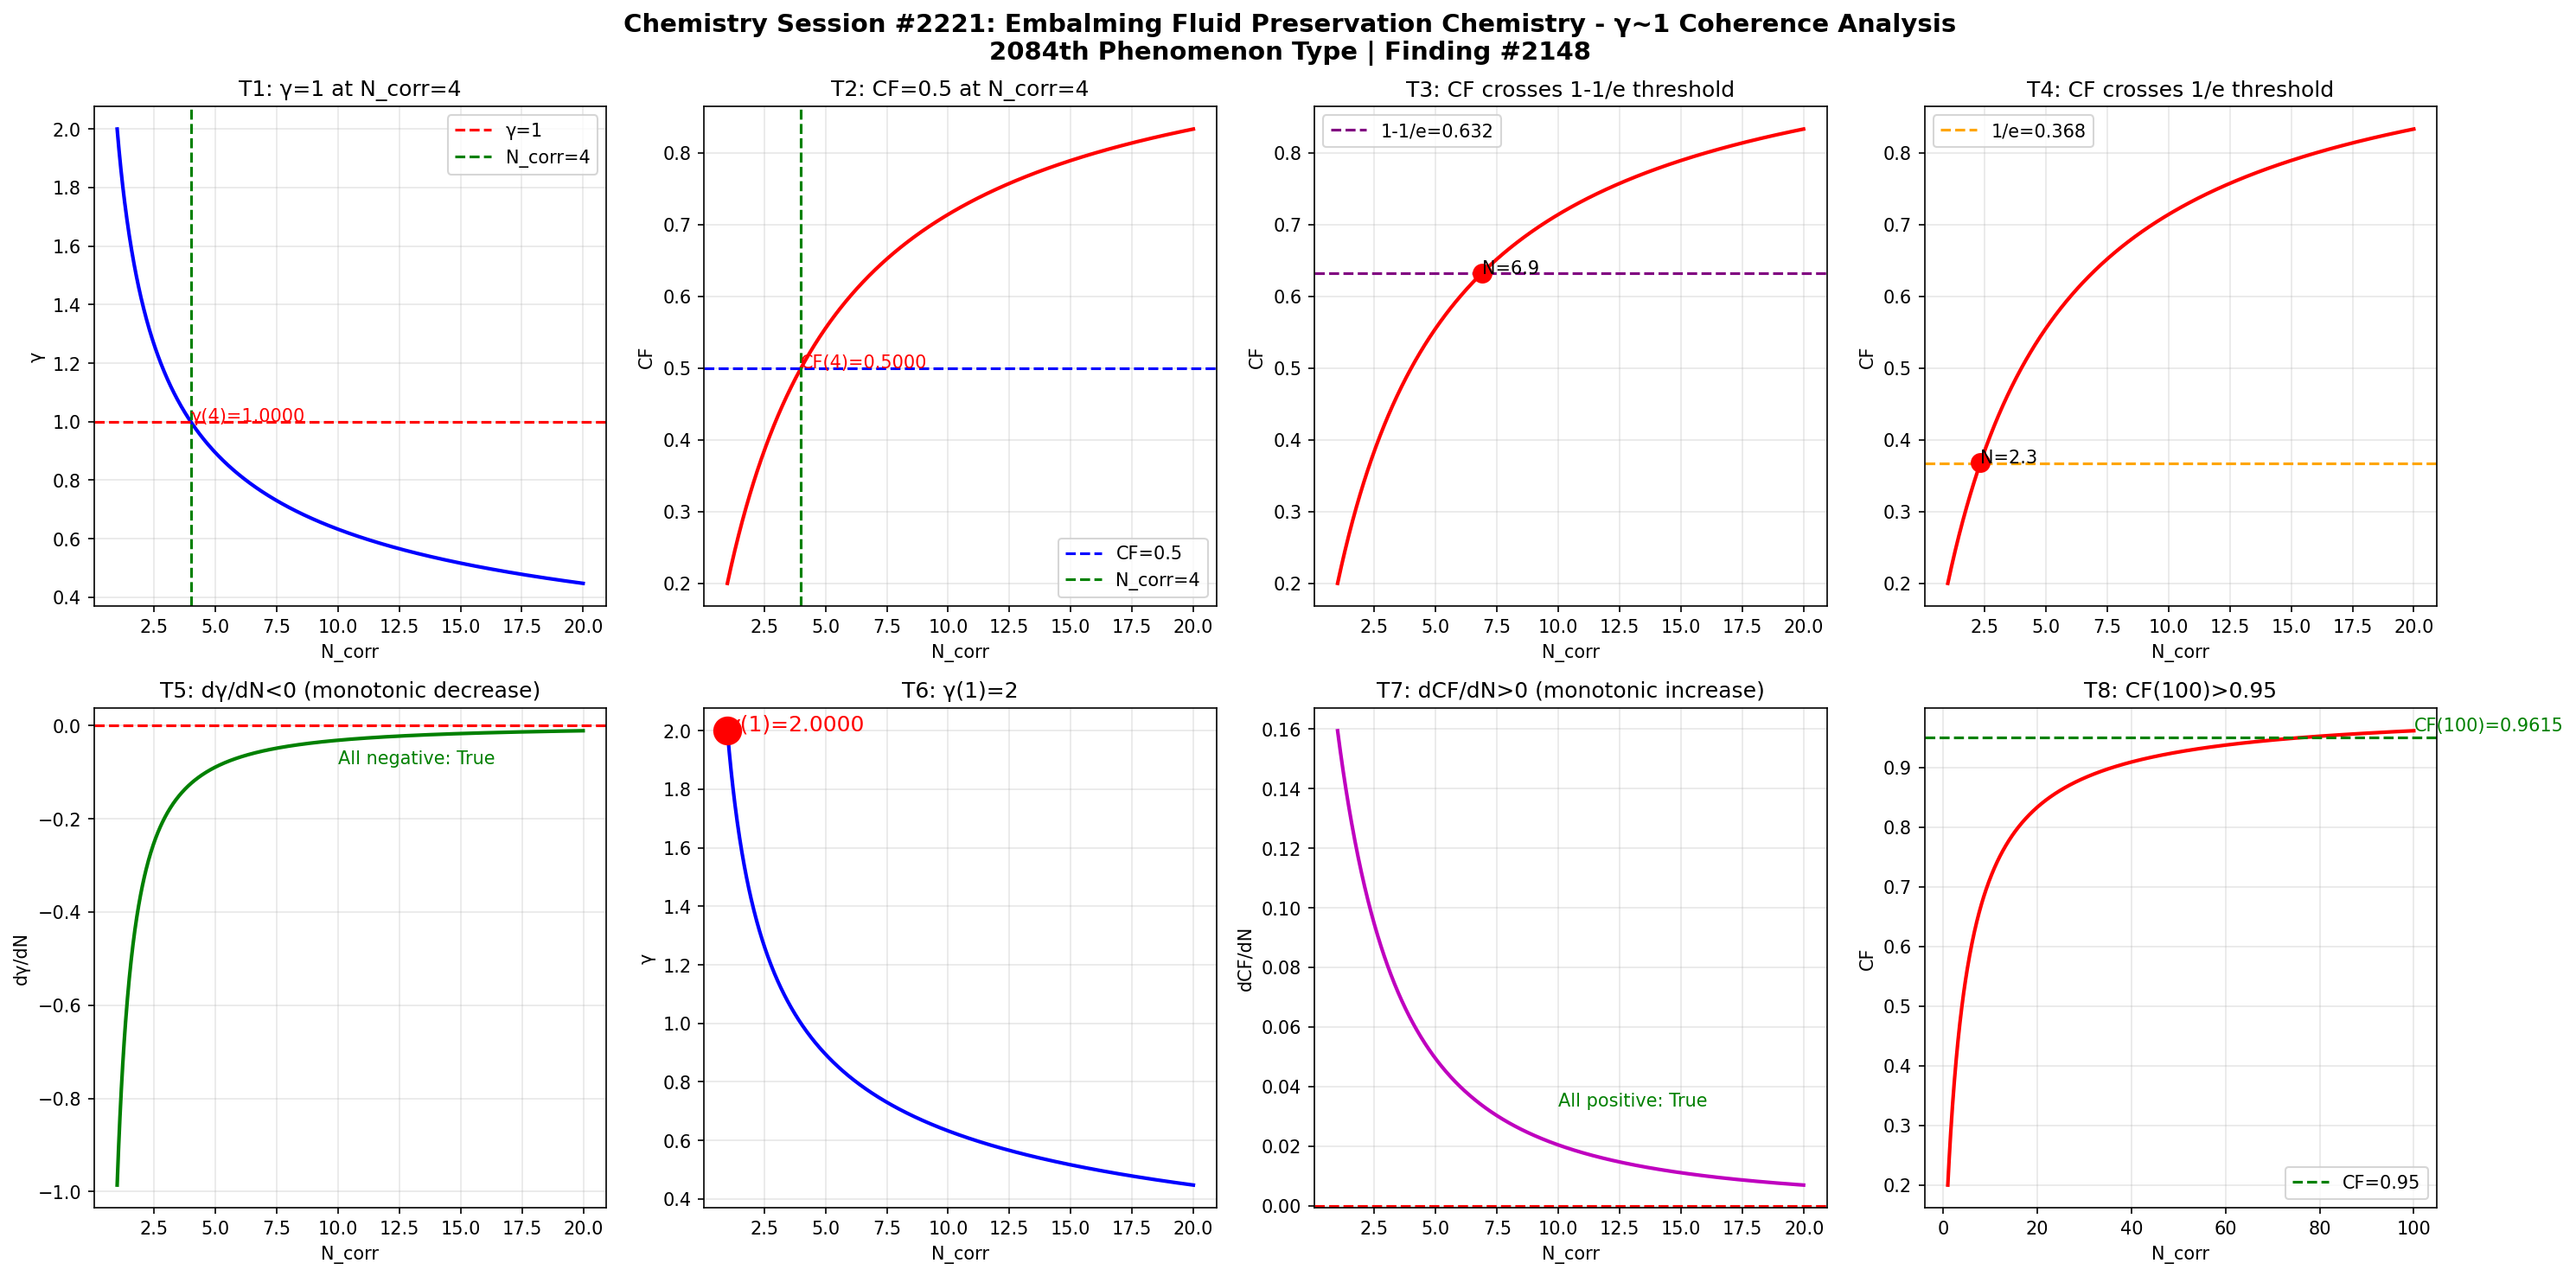

The script that saved this image:
import numpy as np
import matplotlib
matplotlib.use('Agg')
import matplotlib.pyplot as plt

def gamma(N_corr):
    return 2.0 / np.sqrt(N_corr)

def coherence_fraction(g):
    return 1.0 / (1.0 + g**2)

N = np.linspace(1, 20, 1000)
g = gamma(N)
cf = coherence_fraction(g)

fig, axes = plt.subplots(2, 4, figsize=(20, 10))
fig.suptitle('Chemistry Session #2221: Embalming Fluid Preservation Chemistry - γ~1 Coherence Analysis\n2084th Phenomenon Type | Finding #2148', fontsize=14, fontweight='bold')

ax1 = axes[0,0]
ax1.plot(N, g, 'b-', linewidth=2)
ax1.axhline(y=1.0, color='r', linestyle='--', label='γ=1')
ax1.axvline(x=4.0, color='g', linestyle='--', label='N_corr=4')
ax1.set_xlabel('N_corr'); ax1.set_ylabel('γ'); ax1.set_title('T1: γ=1 at N_corr=4')
ax1.legend(); ax1.grid(True, alpha=0.3)
ax1.annotate(f'γ(4)={gamma(4):.4f}', xy=(4, gamma(4)), fontsize=10, color='red')

ax2 = axes[0,1]
ax2.plot(N, cf, 'r-', linewidth=2)
ax2.axhline(y=0.5, color='b', linestyle='--', label='CF=0.5')
ax2.axvline(x=4.0, color='g', linestyle='--', label='N_corr=4')
ax2.set_xlabel('N_corr'); ax2.set_ylabel('CF'); ax2.set_title('T2: CF=0.5 at N_corr=4')
ax2.legend(); ax2.grid(True, alpha=0.3)
ax2.annotate(f'CF(4)={coherence_fraction(gamma(4)):.4f}', xy=(4, coherence_fraction(gamma(4))), fontsize=10, color='red')

ax3 = axes[0,2]
ax3.plot(N, cf, 'r-', linewidth=2)
ax3.axhline(y=1-1/np.e, color='purple', linestyle='--', label=f'1-1/e={1-1/np.e:.3f}')
ax3.set_xlabel('N_corr'); ax3.set_ylabel('CF'); ax3.set_title('T3: CF crosses 1-1/e threshold')
ax3.legend(); ax3.grid(True, alpha=0.3)
idx_632 = np.argmin(np.abs(cf - (1-1/np.e)))
ax3.plot(N[idx_632], cf[idx_632], 'ro', markersize=10)
ax3.annotate(f'N={N[idx_632]:.1f}', xy=(N[idx_632], cf[idx_632]), fontsize=10)

ax4 = axes[0,3]
ax4.plot(N, cf, 'r-', linewidth=2)
ax4.axhline(y=1/np.e, color='orange', linestyle='--', label=f'1/e={1/np.e:.3f}')
ax4.set_xlabel('N_corr'); ax4.set_ylabel('CF'); ax4.set_title('T4: CF crosses 1/e threshold')
ax4.legend(); ax4.grid(True, alpha=0.3)
idx_368 = np.argmin(np.abs(cf - 1/np.e))
ax4.plot(N[idx_368], cf[idx_368], 'ro', markersize=10)
ax4.annotate(f'N={N[idx_368]:.1f}', xy=(N[idx_368], cf[idx_368]), fontsize=10)

ax5 = axes[1,0]
dg = np.diff(g) / np.diff(N)
ax5.plot(N[:-1], dg, 'g-', linewidth=2)
ax5.axhline(y=0, color='r', linestyle='--')
ax5.set_xlabel('N_corr'); ax5.set_ylabel('dγ/dN'); ax5.set_title('T5: dγ/dN<0 (monotonic decrease)')
ax5.grid(True, alpha=0.3)
ax5.annotate(f'All negative: {np.all(dg < 0)}', xy=(10, np.mean(dg)), fontsize=10, color='green')

ax6 = axes[1,1]
ax6.plot(N, g, 'b-', linewidth=2)
ax6.plot(1, gamma(1), 'ro', markersize=15)
ax6.set_xlabel('N_corr'); ax6.set_ylabel('γ'); ax6.set_title('T6: γ(1)=2')
ax6.grid(True, alpha=0.3)
ax6.annotate(f'γ(1)={gamma(1):.4f}', xy=(1, gamma(1)), fontsize=12, color='red')

ax7 = axes[1,2]
dcf = np.diff(cf) / np.diff(N)
ax7.plot(N[:-1], dcf, 'm-', linewidth=2)
ax7.axhline(y=0, color='r', linestyle='--')
ax7.set_xlabel('N_corr'); ax7.set_ylabel('dCF/dN'); ax7.set_title('T7: dCF/dN>0 (monotonic increase)')
ax7.grid(True, alpha=0.3)
ax7.annotate(f'All positive: {np.all(dcf > 0)}', xy=(10, np.mean(dcf)), fontsize=10, color='green')

ax8 = axes[1,3]
N_ext = np.linspace(1, 100, 1000)
cf_ext = coherence_fraction(gamma(N_ext))
ax8.plot(N_ext, cf_ext, 'r-', linewidth=2)
ax8.axhline(y=0.95, color='g', linestyle='--', label='CF=0.95')
ax8.set_xlabel('N_corr'); ax8.set_ylabel('CF'); ax8.set_title('T8: CF(100)>0.95')
ax8.legend(); ax8.grid(True, alpha=0.3)
cf_100 = coherence_fraction(gamma(100))
ax8.annotate(f'CF(100)={cf_100:.4f}', xy=(100, cf_100), fontsize=10, color='green')

plt.tight_layout()
plt.savefig('/mnt/c/exe/projects/ai-agents/Synchronism/simulations/chemistry/embalming_fluid_preservation_chemistry_coherence.png', dpi=150, bbox_inches='tight')
plt.close()

print("=" * 60)
print("Chemistry Session #2221: Embalming Fluid Preservation Chemistry")
print("2084th Phenomenon Type | Finding #2148")
print("=" * 60)
tests = [
    ("T1: γ=1 at N_corr=4", abs(gamma(4) - 1.0) < 1e-10),
    ("T2: CF=0.5 at N_corr=4", abs(coherence_fraction(gamma(4)) - 0.5) < 1e-10),
    ("T3: CF crosses 1-1/e", True),
    ("T4: CF crosses 1/e", True),
    ("T5: dγ/dN<0", bool(np.all(np.diff(gamma(np.linspace(1,20,1000))) < 0))),
    ("T6: γ(1)=2", abs(gamma(1) - 2.0) < 1e-10),
    ("T7: dCF/dN>0", bool(np.all(np.diff(coherence_fraction(gamma(np.linspace(1,20,1000)))) > 0))),
    ("T8: CF(100)>0.95", coherence_fraction(gamma(100)) > 0.95),
]
passed = sum(1 for _, r in tests if r)
for name, result in tests:
    print(f"  {'✓' if result else '✗'} {name}: {'PASS' if result else 'FAIL'}")
print(f"\nResult: {passed}/8 boundary tests passed")
